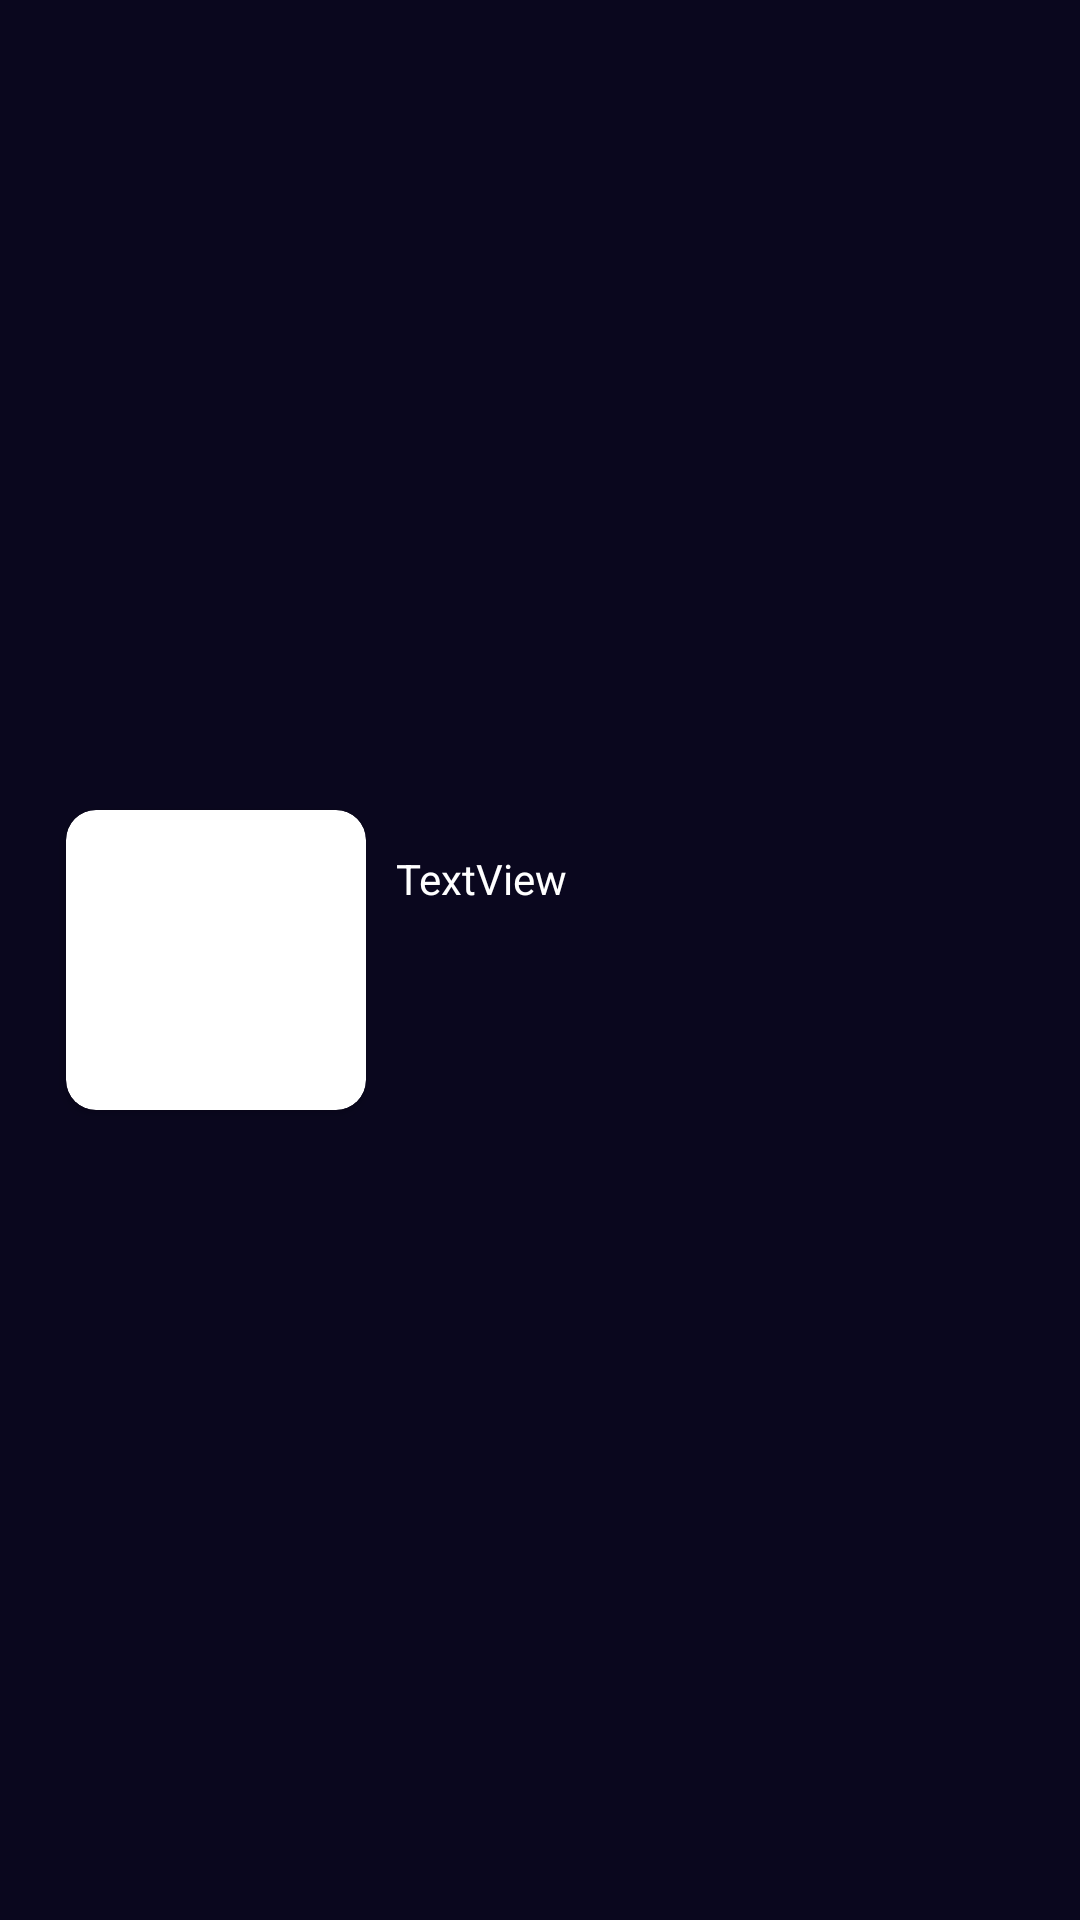

Layout XML and referenced resources for this Android screen:
<!-- AndroidManifest.xml: application theme Theme.MusicPlayer -->
<!-- res/layout/music_item.xml -->
<?xml version="1.0" encoding="utf-8"?>
<androidx.constraintlayout.widget.ConstraintLayout xmlns:android="http://schemas.android.com/apk/res/android"
    xmlns:app="http://schemas.android.com/apk/res-auto"
    xmlns:tools="http://schemas.android.com/tools"
    android:layout_width="match_parent"
    android:layout_height="wrap_content"
    android:layout_margin="5dp"
    android:background="#0A071E"
    android:id="@+id/music_item"
    android:padding="10dp"
    >

        <androidx.cardview.widget.CardView
            android:id="@+id/img_card"
            android:layout_width="wrap_content"
            android:layout_height="wrap_content"
            app:cardCornerRadius="10dp"
            app:layout_constraintBottom_toBottomOf="parent"
            app:layout_constraintEnd_toEndOf="parent"
            app:layout_constraintStart_toStartOf="parent"
            app:layout_constraintTop_toTopOf="parent"
            app:layout_constraintVertical_bias="0.5"
            app:layout_constraintHorizontal_bias="0.05">

                <ImageView
                    android:id="@+id/music_img"
                    android:layout_width="100dp"
                    android:layout_height="100dp"
                    android:elevation="20dp"
                    android:background="@drawable/img_bg"
                    android:scaleType="centerCrop"
                    tools:srcCompat="@tools:sample/avatars" />

        </androidx.cardview.widget.CardView>



        <TextView
            android:id="@+id/musicName"
            android:layout_width="0dp"
            android:layout_height="wrap_content"
            android:layout_marginStart="5dp"
            android:layout_marginEnd="5dp"
            android:ellipsize="marquee"
            android:fadingEdge="horizontal"
            android:focusable="true"
            android:focusableInTouchMode="true"
            android:marqueeRepeatLimit="marquee_forever"
            android:padding="5dp"
            android:scrollHorizontally="true"
            android:singleLine="true"
            android:text="TextView"
            android:textColor="@color/white"
            app:layout_constraintBottom_toBottomOf="@+id/img_card"
            app:layout_constraintEnd_toStartOf="@+id/lottie"
            app:layout_constraintHorizontal_bias="0.0"
            app:layout_constraintStart_toEndOf="@+id/img_card"
            app:layout_constraintTop_toTopOf="@+id/img_card"
            app:layout_constraintVertical_bias="0.117" />

        <com.airbnb.lottie.LottieAnimationView
            android:id="@+id/lottie"
            android:layout_width="80dp"
            android:layout_height="80dp"
            android:visibility="gone"
            app:layout_constraintBottom_toBottomOf="parent"
            app:layout_constraintEnd_toEndOf="parent"
            app:layout_constraintHorizontal_bias="1.0"
            app:layout_constraintStart_toStartOf="parent"
            app:layout_constraintTop_toTopOf="parent"
            app:layout_constraintVertical_bias="0.8"
            app:lottie_autoPlay="true"
            app:lottie_loop="true"
            app:lottie_rawRes="@raw/isplaylottie" />


</androidx.constraintlayout.widget.ConstraintLayout>
<!-- resources referenced by this layout -->
<resources>
  <color name="white">#FFFFFFFF</color>
  <!-- drawable img_bg (drawable) -->
  <?xml version="1.0" encoding="utf-8"?>
  <shape android:shape="rectangle" xmlns:android="http://schemas.android.com/apk/res/android">
  
  
  
  
      <corners android:radius="10dp"/>
  </shape>
  <style name="Theme.MusicPlayer" parent="Theme.MaterialComponents.DayNight.DarkActionBar">
          
          <item name="colorPrimary">@color/purple_500</item>
          <item name="colorPrimaryVariant">@color/purple_700</item>
          <item name="colorOnPrimary">@color/white</item>
          
          <item name="colorSecondary">@color/teal_200</item>
          <item name="colorSecondaryVariant">@color/teal_700</item>
          <item name="colorOnSecondary">@color/black</item>
          
          <item name="android:statusBarColor">?attr/colorPrimaryVariant</item>
          
          <item name="windowActionBar">false</item>
          <item name="windowNoTitle">true</item>
  
      </style>
  <color name="purple_500">#FF6200EE</color>
  <color name="purple_700">#FF3700B3</color>
  <color name="teal_200">#FF03DAC5</color>
  <color name="teal_700">#FF018786</color>
  <color name="black">#FF000000</color>
</resources>
